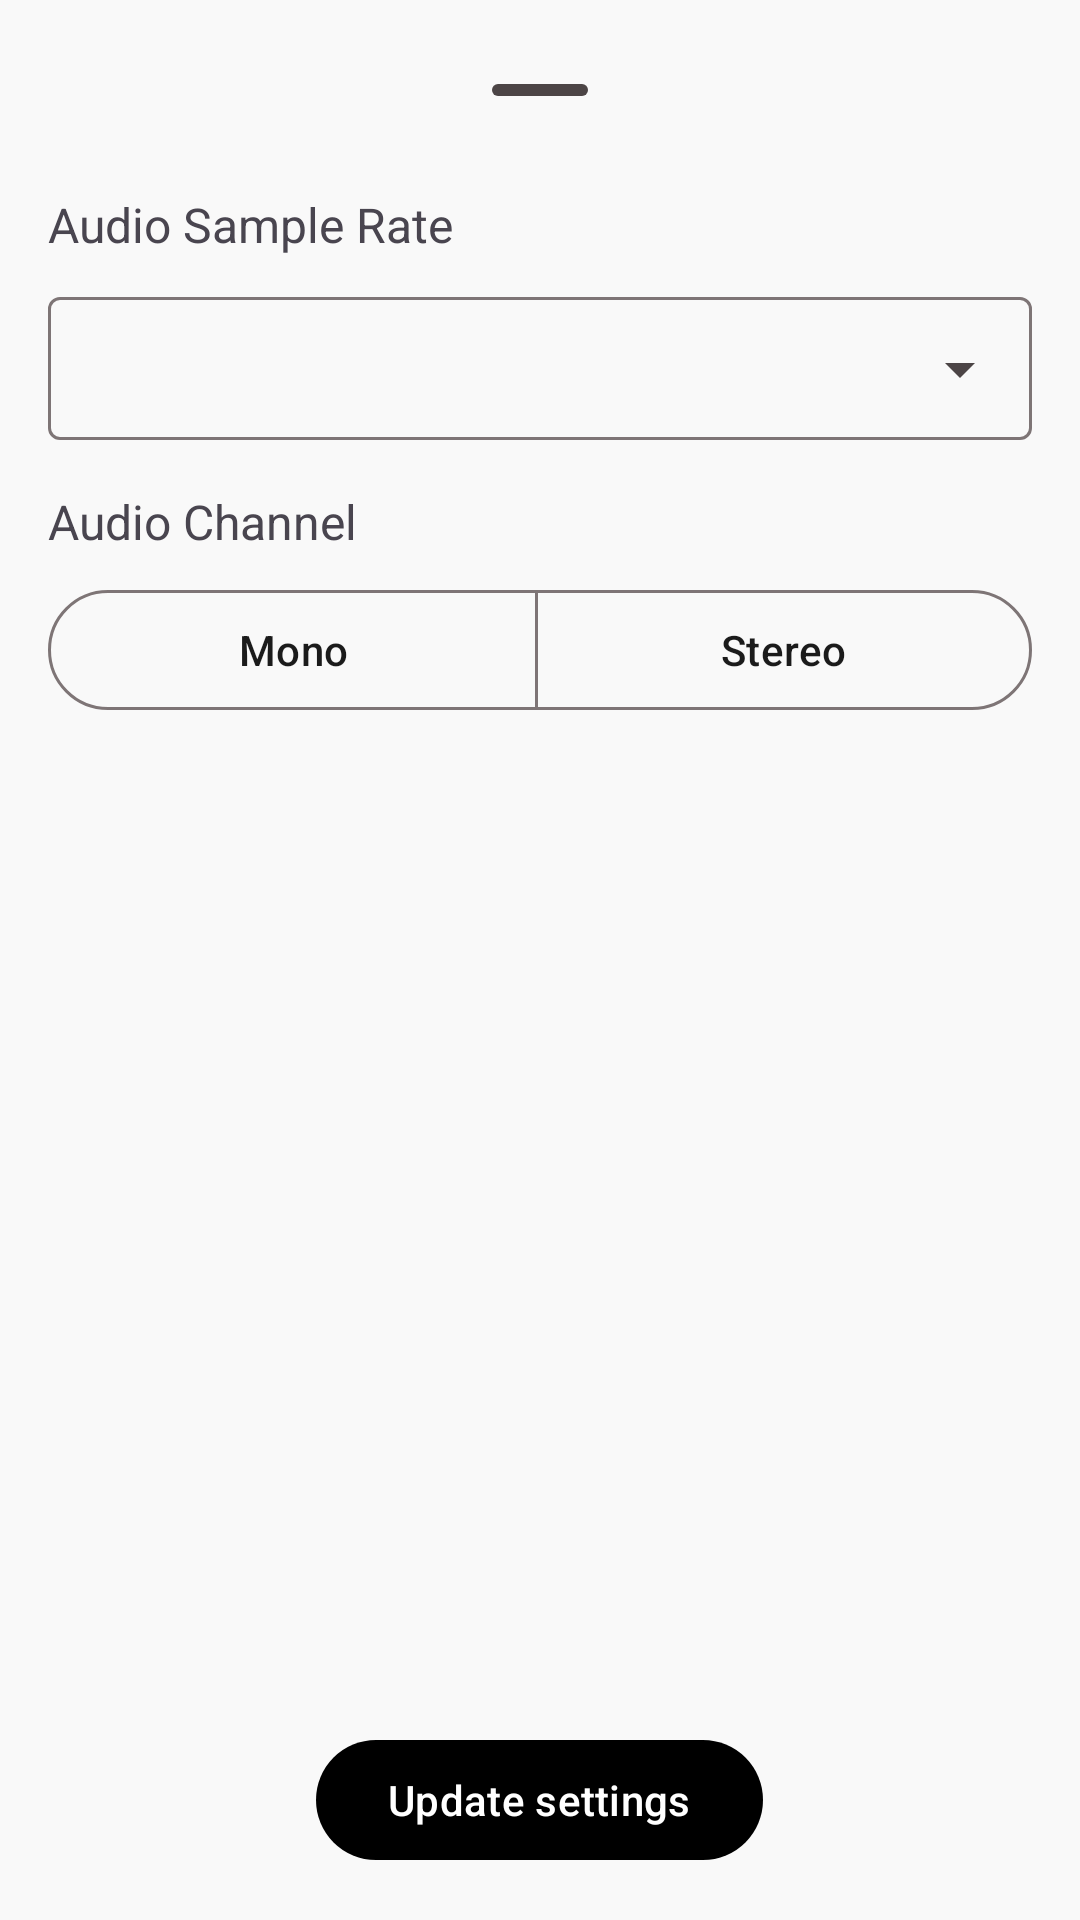

Reconstruct the res/layout file that produces this screen, plus the resources it refers to.
<!-- AndroidManifest.xml: application theme Theme.AudioRecorder -->
<!-- res/layout/fragment_bottom_sheet_settings.xml -->
<?xml version="1.0" encoding="utf-8"?>
<LinearLayout xmlns:android="http://schemas.android.com/apk/res/android"
    xmlns:app="http://schemas.android.com/apk/res-auto"
    android:layout_width="match_parent"
    android:layout_height="wrap_content"
    android:orientation="vertical"
    android:padding="16dp">

    <com.google.android.material.bottomsheet.BottomSheetDragHandleView
        android:layout_width="wrap_content"
        android:layout_height="wrap_content"
        android:layout_gravity="center" />


    <com.google.android.material.textview.MaterialTextView
        android:layout_width="wrap_content"
        android:layout_height="wrap_content"
        android:text="Audio Sample Rate"
        android:textSize="16sp" />

    <com.google.android.material.textfield.TextInputLayout
        android:id="@+id/sampleRateInputLayout"
        style="@style/Widget.Material3.TextInputLayout.OutlinedBox.Dense.ExposedDropdownMenu"
        android:layout_width="match_parent"
        android:layout_height="wrap_content"
        android:layout_marginTop="8dp">

        <com.google.android.material.textfield.MaterialAutoCompleteTextView
            android:id="@+id/sampleRateEditText"
            android:layout_width="match_parent"
            android:layout_height="wrap_content"
            android:inputType="none" />

    </com.google.android.material.textfield.TextInputLayout>

    <com.google.android.material.textview.MaterialTextView
        android:layout_width="wrap_content"
        android:layout_height="wrap_content"
        android:layout_marginTop="16dp"
        android:text="Audio Channel"
        android:textSize="16sp" />

    <com.google.android.material.button.MaterialButtonToggleGroup
        android:id="@+id/channelToggleGroup"
        android:layout_width="match_parent"
        android:layout_height="0dp"
        android:layout_marginTop="8dp"
        android:layout_weight="1"
        app:selectionRequired="true"
        app:singleSelection="true">

        <com.google.android.material.button.MaterialButton
            android:id="@+id/monoChannelButton"
            style="?attr/materialButtonOutlinedStyle"
            android:layout_width="wrap_content"
            android:layout_height="wrap_content"
            android:layout_weight="1"
            android:text="Mono" />

        <com.google.android.material.button.MaterialButton
            android:id="@+id/stereoChannelButton"
            style="?attr/materialButtonOutlinedStyle"
            android:layout_width="wrap_content"
            android:layout_height="wrap_content"
            android:layout_weight="1"
            android:text="Stereo" />

    </com.google.android.material.button.MaterialButtonToggleGroup>


    <com.google.android.material.button.MaterialButton
        android:id="@+id/updateSettingsButton"
        android:layout_width="wrap_content"
        android:layout_height="wrap_content"
        android:layout_gravity="center"
        android:layout_marginTop="16dp"
        android:text="Update settings" />

</LinearLayout>
<!-- resources referenced by this layout -->
<resources>
  <color name="md_theme_primary">#000000</color>
  <color name="md_theme_onPrimary">#FFFFFF</color>
  <color name="md_theme_primaryContainer">#262626</color>
  <color name="md_theme_onPrimaryContainer">#B1B1B1</color>
  <color name="md_theme_secondary">#000000</color>
  <color name="md_theme_onSecondary">#FFFFFF</color>
  <color name="md_theme_secondaryContainer">#262626</color>
  <color name="md_theme_onSecondaryContainer">#B1B1B1</color>
  <color name="md_theme_tertiary">#5D5F5F</color>
  <color name="md_theme_onTertiary">#FFFFFF</color>
  <color name="md_theme_tertiaryContainer">#FFFFFF</color>
  <color name="md_theme_onTertiaryContainer">#575859</color>
  <color name="md_theme_error">#A50100</color>
  <color name="md_theme_onError">#FFFFFF</color>
  <color name="md_theme_errorContainer">#EB0000</color>
  <color name="md_theme_onErrorContainer">#FFFFFF</color>
  <color name="md_theme_background">#F9F9F9</color>
  <color name="md_theme_onBackground">#1B1B1B</color>
  <color name="md_theme_surface">#F9F9F9</color>
  <color name="md_theme_onSurface">#1B1B1B</color>
  <color name="md_theme_surfaceVariant">#EBE0E1</color>
  <color name="md_theme_onSurfaceVariant">#4C4546</color>
  <color name="md_theme_outline">#7E7576</color>
  <color name="md_theme_outlineVariant">#CFC4C5</color>
  <color name="md_theme_inverseSurface">#303030</color>
  <color name="md_theme_inverseOnSurface">#F1F1F1</color>
  <color name="md_theme_inversePrimary">#C6C6C6</color>
  <color name="md_theme_primaryFixed">#E2E2E2</color>
  <color name="md_theme_onPrimaryFixed">#1B1B1B</color>
  <color name="md_theme_primaryFixedDim">#C6C6C6</color>
  <color name="md_theme_onPrimaryFixedVariant">#474747</color>
  <color name="md_theme_secondaryFixed">#E2E2E2</color>
  <color name="md_theme_onSecondaryFixed">#1B1B1B</color>
  <color name="md_theme_secondaryFixedDim">#C6C6C6</color>
  <color name="md_theme_onSecondaryFixedVariant">#474747</color>
  <color name="md_theme_tertiaryFixed">#E2E2E2</color>
  <color name="md_theme_onTertiaryFixed">#1A1C1C</color>
  <color name="md_theme_tertiaryFixedDim">#C6C6C7</color>
  <color name="md_theme_onTertiaryFixedVariant">#454747</color>
  <color name="md_theme_surfaceDim">#DADADA</color>
  <color name="md_theme_surfaceBright">#F9F9F9</color>
  <color name="md_theme_surfaceContainerLowest">#FFFFFF</color>
  <color name="md_theme_surfaceContainerLow">#F3F3F3</color>
  <color name="md_theme_surfaceContainer">#EEEEEE</color>
  <color name="md_theme_surfaceContainerHigh">#E8E8E8</color>
  <color name="md_theme_surfaceContainerHighest">#E2E2E2</color>
</resources>
